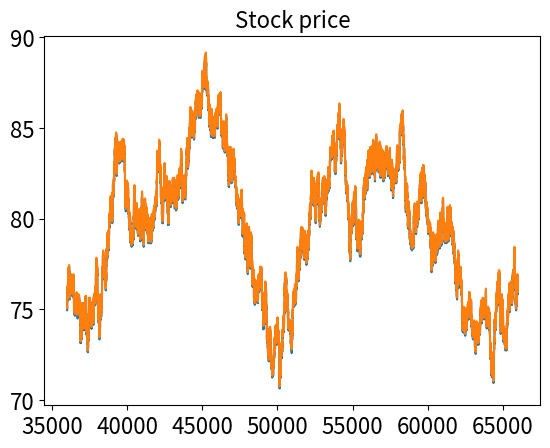

This chart was generated by the following Python code:
import matplotlib.pyplot as plt
import numpy as np
import pandas as pd
from scipy.linalg import expm, inv, eig


def get_covariance(sigma: float, delta: float, theta: np.ndarray) -> np.ndarray:
    theta_p = theta + theta.T
    return (sigma ** 2.0) * inv(theta_p) * (np.eye(theta.shape[0]) - expm(-theta_p * delta))


def sample_gaussian(n: int, covariance: np.ndarray) -> np.ndarray:
    d, v = eig(covariance)
    a = np.dot(v, np.diag(np.sqrt(np.real(d))))
    g = np.random.normal(0.0, 1.0, (a.shape[0], n))
    return np.dot(a, g)


def sample_mean_reversion(n: int, x0: np.ndarray, mu: np.ndarray, sigma: float, delta: float,
                          theta: np.ndarray) -> np.ndarray:
    if not positive_eigenvalues(theta):
        raise AssertionError("Input theta does not have all positive eigenvalues")
    covariance = get_covariance(sigma, delta, theta)
    if not positive_eigenvalues(covariance):
        raise AssertionError("Covariance does not have all positive eigenvalues")
    gaussian_matrix = sample_gaussian(n, covariance)
    sample_paths = np.ndarray(gaussian_matrix.shape)
    sample_paths[:, [0]] = x0
    exp_theta = expm(-theta * delta)
    for i in range(1, sample_paths.shape[1]):
        prev = sample_paths[:, [i - 1]]
        sample_paths[:, [i]] = mu + np.dot(exp_theta, (prev - mu)) + gaussian_matrix[:, [i - 1]]
    return sample_paths


def positive_eigenvalues(theta: np.ndarray) -> bool:
    d, v = eig(theta)
    return np.all(np.real(d) > 0.0)


specs = pd.DataFrame(data={'p0': [100.0, 110.0, 150.0],
                           'mu': [100.0, 110.0, 80.0],
                           'theta': [0.05, 0.02, 0.0003],
                           'sigma': [0.05, 0.02, 0.1],
                           'lam': [0.05, 2.0, 0.05],
                           'date': ['20200901', '20200909', '20200916']},
                     index=[1, 2, 3])

# demo script for classification (binary or multiclass) using classic, axis-normal splits
if __name__ == '__main__':
    episode = 3
    train = False
    episode_specs = specs.loc[episode]
    date = episode_specs.date
    file_name = 'sample_data_' + date + '_' + str(episode) + ('_train.csv' if train else '_test.csv')
    seed = 0
    p0 = episode_specs['p0']  # 100.0, 110.0
    mu = episode_specs['mu']  # 100.0, 110.0
    theta = episode_specs['theta']  # 0.05, 0.02
    sigma = episode_specs['sigma']  # 0.05, 0.02
    n = 36_000
    display = 30_000
    lam = episode_specs['lam']  # 0.05, 2.0
    resolution = 1.0 / 10.0  # per dollar
    q_min = 50.0
    q_max = 100.0

    np.random.seed(seed)
    default_font_size = 16
    model_type = 'tree'  # it can be 'tree' or 'nn'
    plt.rc('axes', titlesize=default_font_size)  # fontsize of the axes title
    plt.rc('axes', labelsize=default_font_size)  # fontsize of the x and y labels
    plt.rc('xtick', labelsize=default_font_size)  # fontsize of the tick labels
    plt.rc('ytick', labelsize=default_font_size)  # fontsize of the tick labels
    plt.rc('legend', fontsize=default_font_size)  # legend fontsize
    plt.rc('figure', titlesize=default_font_size)  # fontsize of the figure title

    gaussian_vector = np.random.normal(0.0, 1.0, 2 * n)
    poisson_vector = 1 + np.random.poisson(lam, 2 * n)
    quantities = np.round(np.random.uniform(size=(2 * n, 2)) * (q_max - q_min) + q_min)
    mid = np.ndarray(2 * n)
    p = p0
    for i in range(2 * n):
        pm1 = p0 if i == 0 else mid[i - 1]
        mid[i] = pm1 + np.floor((theta * (mu - pm1) + sigma * gaussian_vector[i]) / resolution + 0.5) * resolution
    spread = resolution * poisson_vector
    order_books = pd.DataFrame(data={'bidPrice': mid - 0.5 * spread, 'offerPrice': mid + 0.5 * spread,
                                     'bidQty': quantities[:, 0], 'offerQty': quantities[:, 1]})
    order_books.index.name = 'time'
    order_books = order_books.iloc[:n] if train else order_books.iloc[n:]
    plt.step(order_books.index[:display], order_books.bidPrice.iloc[:display], where='post', label='bid')
    plt.step(order_books.index[:display], order_books.offerPrice.iloc[:display], where='post', label='offer')
    # plt.hlines(mu, 0, n, linestyles=['-'], zorder=100)
    plt.title('Stock price')
    ax = plt.gca()
    # ax.set_xlim([0, n])
    # ax.set_ylim([90, 120])
    # plt.savefig('trading_example_prices.png')
    plt.show()

    formats = {'bidPrice': '{:.2f}', 'offerPrice': '{:.2f}', 'bidQty': '{:.0f}', 'offerQty': '{:.0f}'}
    for col, f in formats.items():
        order_books[col] = order_books[col].map(lambda x: f.format(x))
    order_books.to_csv(file_name, float_format='%.3f')
